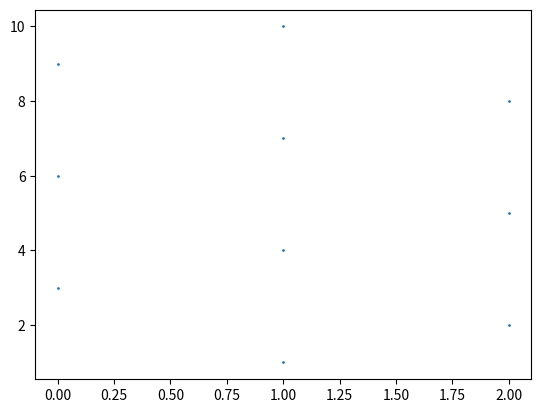

Reproduce this figure in Python.
# pylint: disable=C0103

import matplotlib as mpl
import matplotlib.pyplot as plt
import numpy as np

import random


# following line enables me to print a numpy array over 1000 elements in its entirety.
np.set_printoptions(threshold=np.inf)


#


#                                               # Eye Diagram Simulation
t = np.linspace(0, 100, 2000)
x = np.sin(t)

# f=np.fft.fftfreq(spad.size,d=ts) # spad = bassband.sz, ts= sampling freq
# [redacted]

#                                               # Wrap Arround

# We need 3 symbols long. How long is one symbol? That depends on our bitstream.
# Symbol length here is not the same as symbol length in previous code. That was for symbol length in bits. Here is in time.

fb = 2*(1e9)    # fb is the frequency of the bassband signal in Hz
tb = 1/fb   # tb is length of each symbol. Note, bassband is not sinusoidal.

eye_diag_window = 3*tb  # arbitrary, we typically display 3 tb in eye diagram


#


# Testing scatter
plt.scatter(np.mod(range(1, 11), 3), range(
    1, 11), s=1, alpha=0.8, marker='D')
plt.show()


#


# Testing np.mod()
print(np.mod(range(1, 11), 3))


#


#


#


# Do I use fft.fftfreq here?

# WRAP IN TIME DOMAIN!!!


# wrap_freq = 2;  #Hz
# wrap_period = 1/wrap_freq

# Plan is to divite into multiple smaller sub-signals by storing them in arrays and then plot it.


#                                               # "Colour Temperature / Heat Map"


# no idea for this part, not necessary is it?


#                                               # Plot
# plt.plot(t, x)
# plt.show()
